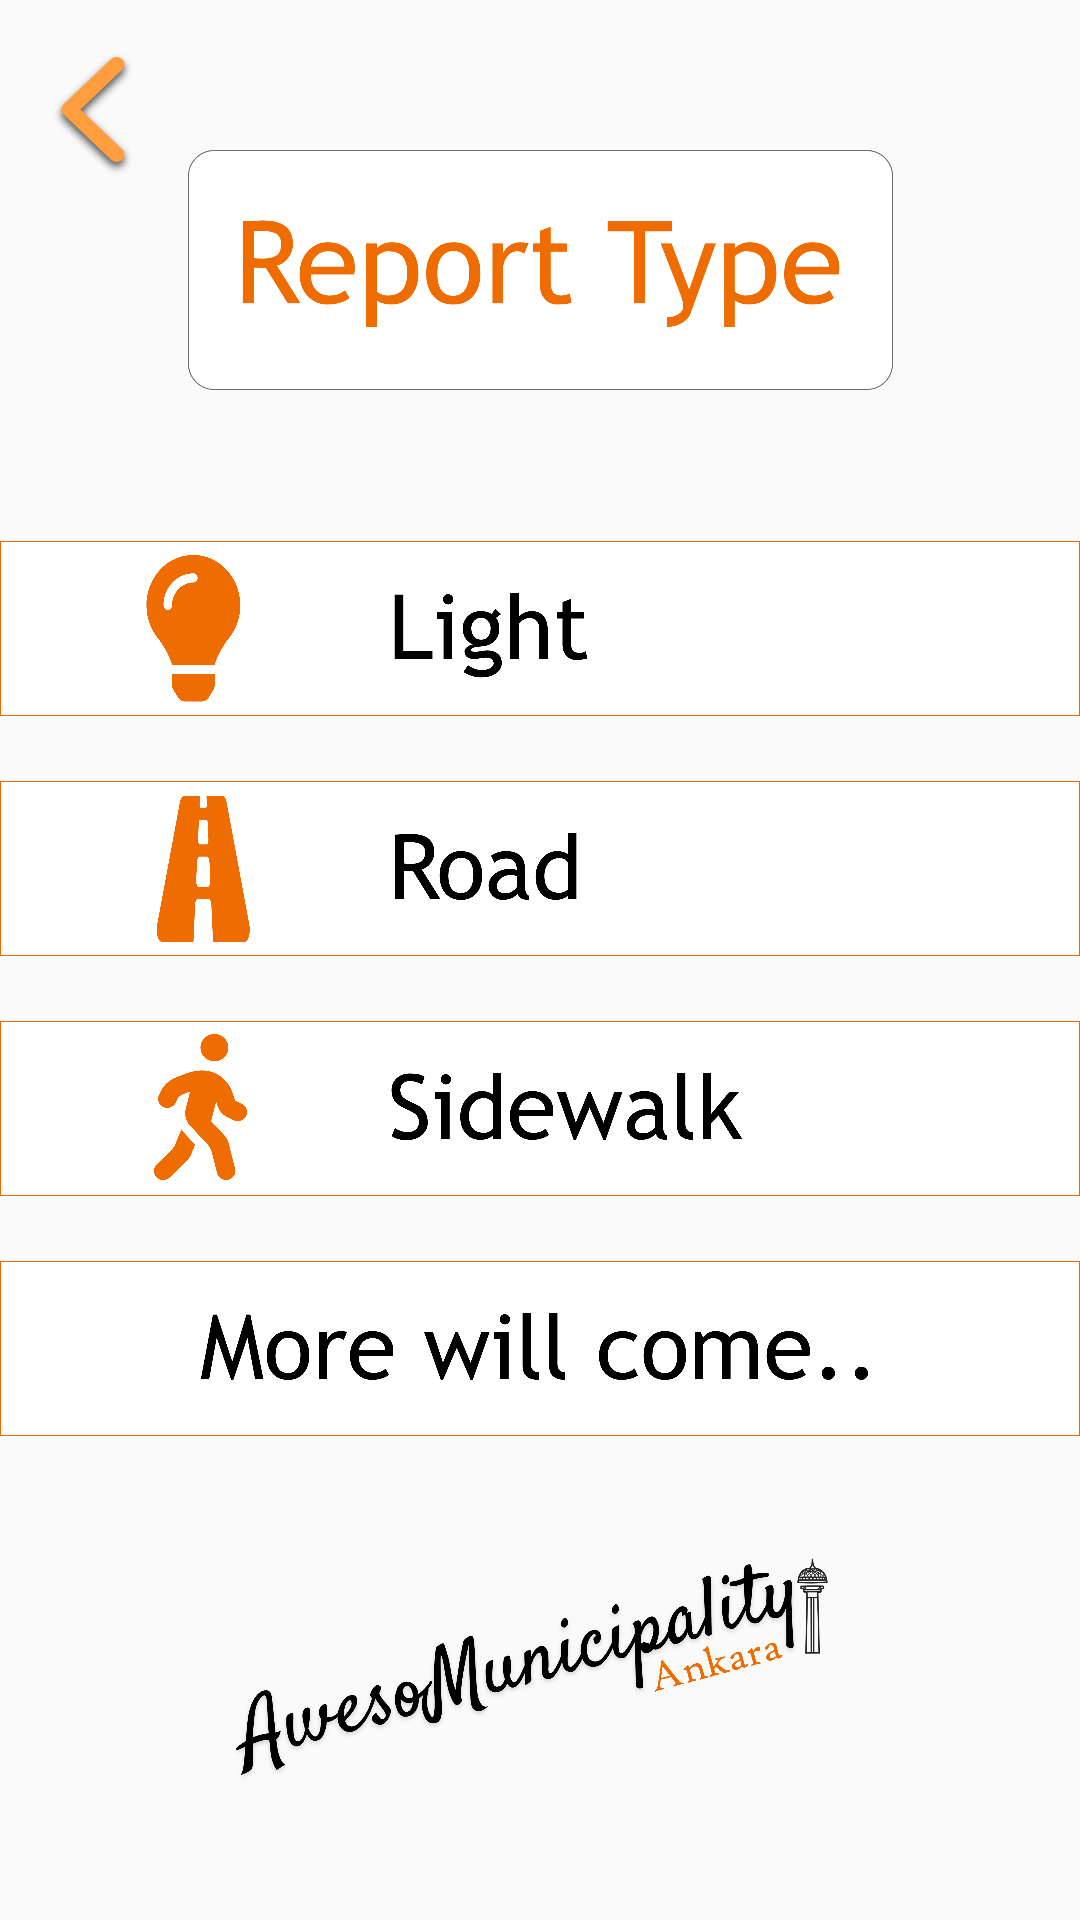

Reconstruct the res/layout file that produces this screen, plus the resources it refers to.
<!-- AndroidManifest.xml: application theme AppTheme -->
<!-- res/layout/activity_complain.xml -->
<?xml version="1.0" encoding="utf-8"?>
<androidx.constraintlayout.widget.ConstraintLayout xmlns:android="http://schemas.android.com/apk/res/android"
    xmlns:app="http://schemas.android.com/apk/res-auto"
    xmlns:tools="http://schemas.android.com/tools"
    android:layout_width="match_parent"
    android:layout_height="match_parent"
    tools:context=".Complain">

    <ImageView
        android:id="@+id/icon_back"
        android:layout_width="36dp"
        android:layout_height="44dp"
        android:layout_marginStart="13dp"
        android:layout_marginTop="16dp"
        android:onClick="back"
        app:layout_constraintStart_toStartOf="parent"
        app:layout_constraintTop_toTopOf="parent"
        app:srcCompat="@drawable/icon_back" />

    <ImageView
        android:id="@+id/imageView3"
        android:layout_width="332dp"
        android:layout_height="95dp"
        android:layout_marginStart="20dp"
        android:layout_marginEnd="20dp"
        android:layout_marginBottom="36dp"
        app:layout_constraintBottom_toBottomOf="parent"
        app:layout_constraintEnd_toEndOf="parent"
        app:layout_constraintHorizontal_bias="0.487"
        app:layout_constraintStart_toStartOf="parent"
        app:srcCompat="@drawable/logo2" />

    <ImageView
        android:id="@+id/bumpyroad"
        android:layout_width="wrap_content"
        android:layout_height="67dp"
        android:layout_marginTop="13dp"
        android:layout_marginBottom="13dp"
        android:onClick="road"
        app:layout_constraintBottom_toTopOf="@+id/sidewalk"
        app:layout_constraintEnd_toEndOf="parent"
        app:layout_constraintStart_toStartOf="parent"
        app:layout_constraintTop_toBottomOf="@+id/lighting"
        app:srcCompat="@drawable/bumpyroad" />

    <ImageView
        android:id="@+id/lighting"
        android:layout_width="wrap_content"
        android:layout_height="67dp"
        android:layout_marginTop="176dp"
        android:onClick="lighting"
        app:layout_constraintEnd_toEndOf="parent"
        app:layout_constraintStart_toStartOf="parent"
        app:layout_constraintTop_toTopOf="parent"
        app:srcCompat="@drawable/lighting" />

    <ImageView
        android:id="@+id/more"
        android:layout_width="wrap_content"
        android:layout_height="67dp"
        android:layout_marginTop="13dp"
        app:layout_constraintEnd_toEndOf="parent"
        app:layout_constraintStart_toStartOf="parent"
        app:layout_constraintTop_toBottomOf="@+id/sidewalk"
        app:srcCompat="@drawable/more" />

    <ImageView
        android:id="@+id/sidewalk"
        android:layout_width="wrap_content"
        android:layout_height="67dp"
        android:layout_marginTop="13dp"
        android:onClick="sidewalk"
        app:layout_constraintEnd_toEndOf="parent"
        app:layout_constraintStart_toStartOf="parent"
        app:layout_constraintTop_toBottomOf="@+id/bumpyroad"
        app:srcCompat="@drawable/sidewalk" />

    <ImageView
        android:id="@+id/reporttype"
        android:layout_width="235dp"
        android:layout_height="80dp"
        android:layout_marginStart="88dp"
        android:layout_marginTop="50dp"
        android:layout_marginEnd="88dp"
        android:layout_marginBottom="46dp"
        app:layout_constraintBottom_toTopOf="@+id/lighting"
        app:layout_constraintEnd_toEndOf="parent"
        app:layout_constraintStart_toStartOf="parent"
        app:layout_constraintTop_toTopOf="parent"
        app:srcCompat="@drawable/reporttype" />

</androidx.constraintlayout.widget.ConstraintLayout>
<!-- resources referenced by this layout -->
<resources>
  <!-- drawable bumpyroad: png bitmap (drawable-hdpi, 21255 bytes) -->
  <!-- drawable icon_back: png bitmap (drawable-hdpi, 5411 bytes) -->
  <!-- drawable lighting: png bitmap (drawable-hdpi, 21036 bytes) -->
  <!-- drawable logo2: png bitmap (drawable-hdpi, 92005 bytes) -->
  <!-- drawable more: png bitmap (drawable-hdpi, 23344 bytes) -->
  <!-- drawable reporttype: png bitmap (drawable-hdpi, 24000 bytes) -->
  <!-- drawable sidewalk: png bitmap (drawable-hdpi, 27484 bytes) -->
  <style name="AppTheme" parent="Theme.AppCompat.Light">
          
          <item name="colorPrimary">@color/colorPrimary</item>
          <item name="colorPrimaryDark">@color/colorPrimaryDark</item>
          <item name="colorAccent">@color/colorAccent</item>
          <item name="windowNoTitle">true</item>
          <item name="windowActionBar">false</item>
          <item name="android:soundEffectsEnabled">false</item>
          <item name="android:windowActivityTransitions">true</item>
  
      </style>
  <color name="colorPrimary">#ef6c00</color>
  <color name="colorPrimaryDark">#b53d00</color>
  <color name="colorAccent">#ff9d3f</color>
</resources>
